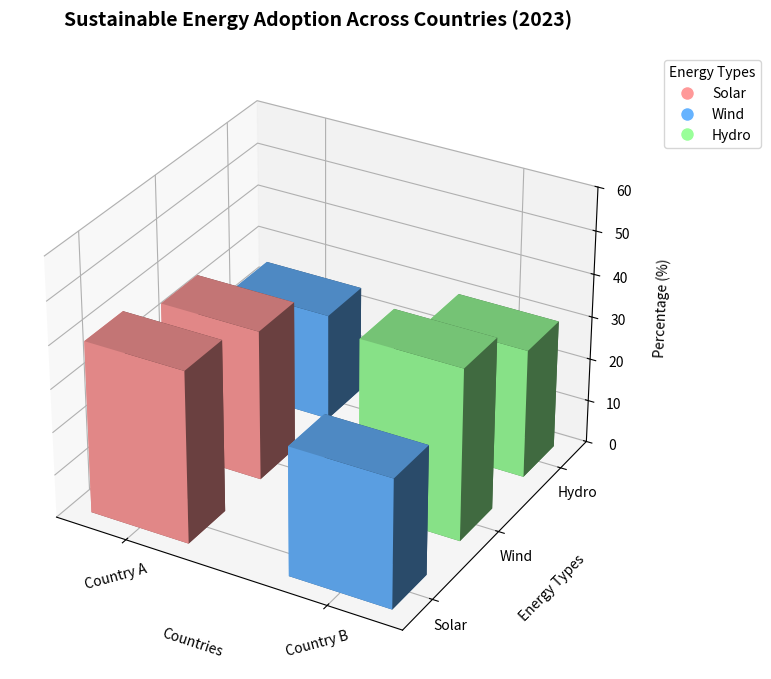

The matplotlib source for this figure:
import matplotlib.pyplot as plt
import numpy as np

# Data setup
countries = ['Country A', 'Country B']
energy_types = ['Solar', 'Wind', 'Hydro']
percentage_distributions = np.array([
    [40, 35, 25],  # Country A
    [30, 40, 30],  # Country B

])

# Create a 3D plot
fig = plt.figure(figsize=(12, 8))
ax = fig.add_subplot(111, projection='3d')

# Define x and y positions for the bars
x_positions = np.arange(len(countries))
y_positions = np.arange(len(energy_types))
xpos, ypos = np.meshgrid(x_positions, y_positions, indexing='ij')
xpos = xpos.flatten()
ypos = ypos.flatten()

# Flatten the percentage distribution array
z_positions = np.zeros_like(xpos)
bar_heights = percentage_distributions.flatten()

# Define colors for each energy type
colors = ['#ff9999', '#66b3ff', '#99ff99']  # Solar, Wind, Hydro colors

# Create the bars
ax.bar3d(xpos, ypos, z_positions, dx=0.5, dy=0.5, dz=bar_heights, color=np.repeat(colors, len(countries)))

# Customize the plot
ax.set_title('Sustainable Energy Adoption Across Countries (2023)', fontsize=14, fontweight='bold', pad=20)
ax.set_xlabel('Countries', labelpad=15)
ax.set_ylabel('Energy Types', labelpad=15)
ax.set_zlabel('Percentage (%)', labelpad=10)
ax.set_xticks(x_positions + 0.25)
ax.set_yticks(y_positions + 0.25)
ax.set_xticklabels(countries, rotation=15)
ax.set_yticklabels(energy_types)
ax.set_zlim(0, 60)

# Add a legend
legend_elements = [plt.Line2D([0], [0], marker='o', color='w', label=energy_type, markerfacecolor=color, markersize=10) 
                   for energy_type, color in zip(energy_types, colors)]
ax.legend(handles=legend_elements, title='Energy Types', loc='upper left', bbox_to_anchor=(1.05, 1), fontsize=10)

# Automatically adjust the subplot layout to make room for the legend and labels
plt.tight_layout()

# Show the plot
plt.show()
